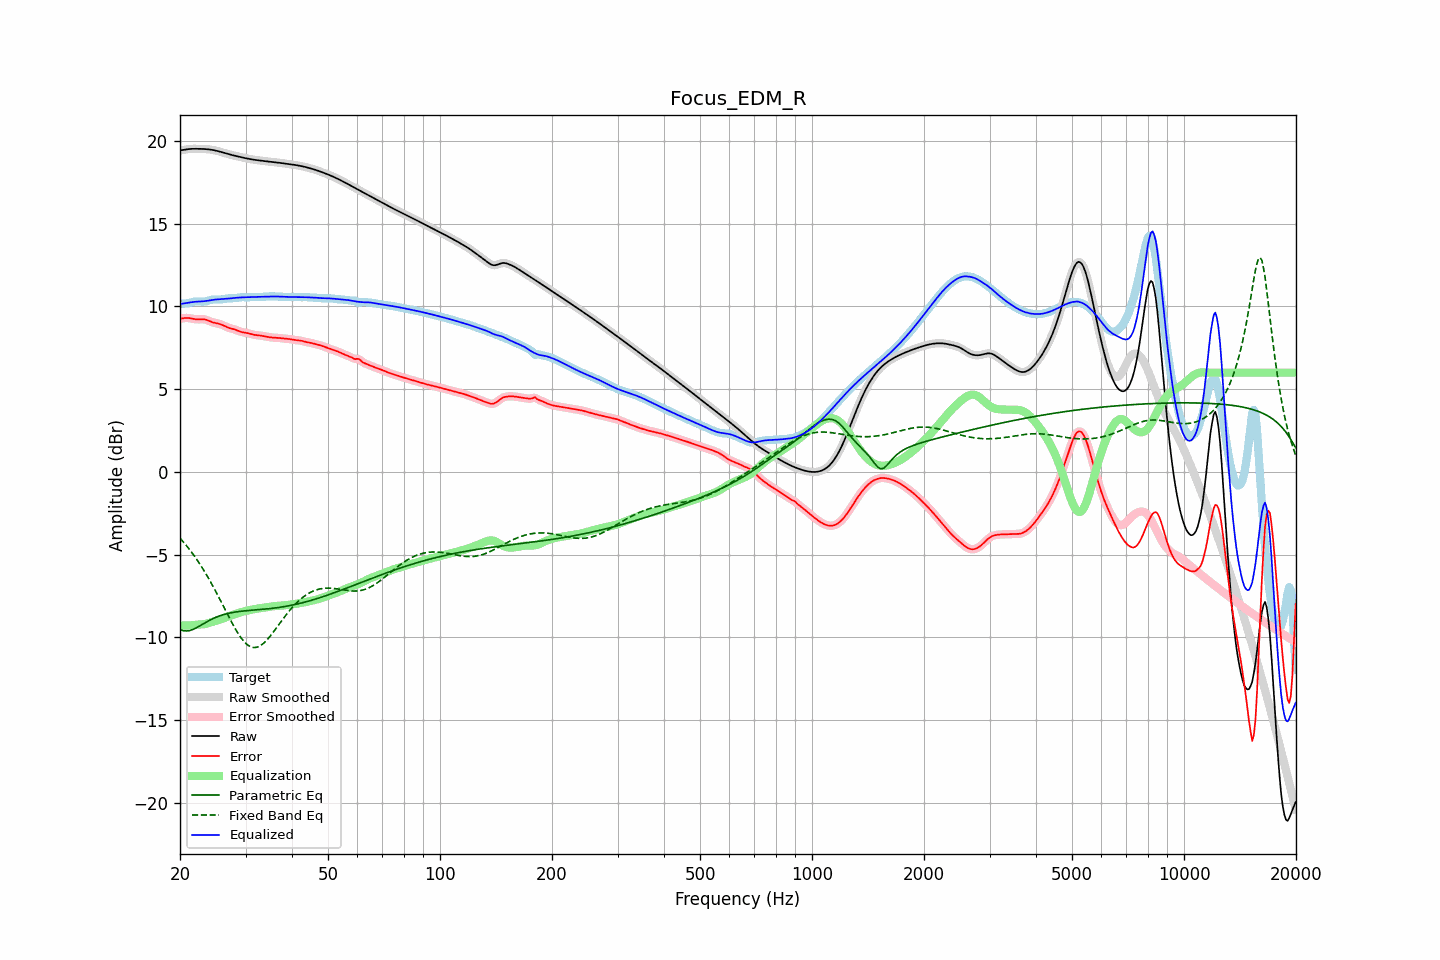

Values plotted in this chart, from the file beside it:
frequency, raw, error, smoothed, error_smoothed, equalization, parametric_eq, fixed_band_eq, equalized_raw, equalized_smoothed, target
20.00, 19.43, 9.25, 19.42, 9.25, -9.28, -9.52, -4.00, 10.15, 10.15, 10.17
20.20, 19.44, 9.27, 19.44, 9.27, -9.28, -9.55, -4.11, 10.16, 10.16, 10.17
20.40, 19.45, 9.29, 19.46, 9.29, -9.28, -9.59, -4.22, 10.17, 10.17, 10.17
20.61, 19.47, 9.30, 19.47, 9.30, -9.28, -9.60, -4.34, 10.19, 10.19, 10.17
20.81, 19.49, 9.31, 19.49, 9.30, -9.28, -9.61, -4.45, 10.21, 10.21, 10.18
21.02, 19.50, 9.30, 19.50, 9.30, -9.28, -9.60, -4.57, 10.22, 10.22, 10.20
21.23, 19.51, 9.29, 19.51, 9.29, -9.28, -9.59, -4.70, 10.24, 10.24, 10.22
21.44, 19.52, 9.27, 19.52, 9.27, -9.27, -9.55, -4.83, 10.25, 10.25, 10.25
21.66, 19.52, 9.25, 19.52, 9.25, -9.26, -9.52, -4.96, 10.26, 10.27, 10.27
21.87, 19.52, 9.23, 19.52, 9.23, -9.25, -9.47, -5.09, 10.28, 10.28, 10.29
22.09, 19.52, 9.22, 19.52, 9.22, -9.24, -9.43, -5.23, 10.29, 10.29, 10.30
22.31, 19.52, 9.22, 19.52, 9.22, -9.23, -9.38, -5.37, 10.29, 10.29, 10.31
22.54, 19.52, 9.22, 19.52, 9.22, -9.23, -9.32, -5.52, 10.29, 10.29, 10.30
22.76, 19.52, 9.22, 19.52, 9.22, -9.22, -9.26, -5.67, 10.30, 10.30, 10.30
22.99, 19.52, 9.23, 19.52, 9.22, -9.21, -9.21, -5.82, 10.30, 10.30, 10.29
23.22, 19.51, 9.22, 19.51, 9.22, -9.20, -9.15, -5.98, 10.31, 10.31, 10.30
23.45, 19.51, 9.20, 19.51, 9.20, -9.18, -9.09, -6.14, 10.33, 10.33, 10.31
23.69, 19.50, 9.17, 19.50, 9.17, -9.16, -9.04, -6.30, 10.34, 10.34, 10.33
23.92, 19.49, 9.13, 19.49, 9.13, -9.13, -8.99, -6.47, 10.36, 10.36, 10.36
24.16, 19.48, 9.09, 19.48, 9.09, -9.10, -8.94, -6.64, 10.38, 10.38, 10.39
24.40, 19.46, 9.05, 19.46, 9.05, -9.07, -8.89, -6.82, 10.39, 10.39, 10.41
24.65, 19.44, 9.02, 19.44, 9.02, -9.04, -8.84, -7.00, 10.41, 10.41, 10.42
24.89, 19.42, 9.00, 19.42, 9.00, -9.01, -8.80, -7.18, 10.42, 10.42, 10.43
25.14, 19.40, 8.98, 19.40, 8.98, -8.98, -8.76, -7.36, 10.42, 10.42, 10.42
25.39, 19.37, 8.96, 19.37, 8.96, -8.95, -8.72, -7.55, 10.43, 10.43, 10.42
25.65, 19.35, 8.93, 19.35, 8.93, -8.91, -8.69, -7.73, 10.43, 10.43, 10.42
25.91, 19.32, 8.89, 19.32, 8.89, -8.88, -8.65, -7.92, 10.44, 10.44, 10.42
26.16, 19.29, 8.85, 19.29, 8.85, -8.84, -8.62, -8.11, 10.44, 10.44, 10.44
26.43, 19.26, 8.80, 19.26, 8.80, -8.81, -8.60, -8.31, 10.45, 10.45, 10.46
26.69, 19.23, 8.76, 19.23, 8.76, -8.77, -8.57, -8.50, 10.46, 10.46, 10.47
26.96, 19.20, 8.72, 19.20, 8.72, -8.73, -8.55, -8.69, 10.47, 10.47, 10.49
27.23, 19.18, 8.69, 19.18, 8.69, -8.70, -8.53, -8.87, 10.48, 10.48, 10.49
27.50, 19.15, 8.66, 19.15, 8.66, -8.66, -8.51, -9.06, 10.49, 10.49, 10.49
27.77, 19.13, 8.64, 19.13, 8.63, -8.63, -8.49, -9.24, 10.50, 10.50, 10.49
28.05, 19.11, 8.61, 19.11, 8.61, -8.59, -8.47, -9.41, 10.51, 10.51, 10.50
28.33, 19.08, 8.57, 19.08, 8.57, -8.56, -8.46, -9.58, 10.52, 10.52, 10.51
28.62, 19.06, 8.53, 19.06, 8.53, -8.53, -8.44, -9.74, 10.53, 10.53, 10.53
28.90, 19.04, 8.49, 19.04, 8.49, -8.50, -8.43, -9.89, 10.54, 10.54, 10.55
29.19, 19.02, 8.46, 19.02, 8.46, -8.47, -8.42, -10.03, 10.54, 10.54, 10.56
29.48, 19.00, 8.44, 19.00, 8.44, -8.45, -8.41, -10.15, 10.55, 10.55, 10.56
29.78, 18.97, 8.42, 18.97, 8.42, -8.42, -8.40, -10.27, 10.55, 10.55, 10.55
30.08, 18.95, 8.40, 18.95, 8.40, -8.40, -8.39, -10.37, 10.56, 10.56, 10.55
30.38, 18.93, 8.39, 18.93, 8.39, -8.38, -8.38, -10.45, 10.56, 10.56, 10.55
30.68, 18.91, 8.37, 18.91, 8.36, -8.35, -8.37, -10.52, 10.56, 10.56, 10.55
30.99, 18.90, 8.34, 18.90, 8.34, -8.33, -8.36, -10.57, 10.56, 10.56, 10.56
31.30, 18.88, 8.31, 18.88, 8.31, -8.32, -8.36, -10.60, 10.56, 10.56, 10.57
31.61, 18.86, 8.29, 18.86, 8.29, -8.30, -8.35, -10.61, 10.57, 10.57, 10.58
31.93, 18.85, 8.27, 18.85, 8.27, -8.28, -8.34, -10.61, 10.57, 10.57, 10.58
32.24, 18.84, 8.26, 18.84, 8.26, -8.26, -8.33, -10.59, 10.57, 10.57, 10.58
32.57, 18.82, 8.25, 18.82, 8.25, -8.25, -8.32, -10.55, 10.58, 10.58, 10.57
32.89, 18.81, 8.24, 18.81, 8.24, -8.23, -8.32, -10.50, 10.58, 10.58, 10.57
33.22, 18.80, 8.22, 18.80, 8.22, -8.22, -8.31, -10.43, 10.58, 10.58, 10.58
33.55, 18.79, 8.21, 18.79, 8.21, -8.20, -8.30, -10.35, 10.59, 10.59, 10.58
33.89, 18.78, 8.19, 18.78, 8.19, -8.18, -8.29, -10.26, 10.59, 10.59, 10.59
34.23, 18.77, 8.17, 18.77, 8.17, -8.17, -8.28, -10.16, 10.60, 10.60, 10.60
34.57, 18.75, 8.15, 18.75, 8.15, -8.15, -8.27, -10.05, 10.60, 10.60, 10.60
34.92, 18.74, 8.13, 18.74, 8.13, -8.14, -8.26, -9.94, 10.60, 10.60, 10.61
35.27, 18.73, 8.12, 18.73, 8.12, -8.13, -8.25, -9.81, 10.61, 10.61, 10.61
35.62, 18.72, 8.11, 18.72, 8.11, -8.12, -8.24, -9.69, 10.61, 10.60, 10.61
35.97, 18.71, 8.11, 18.71, 8.11, -8.11, -8.22, -9.56, 10.60, 10.60, 10.60
... 635 more rows
